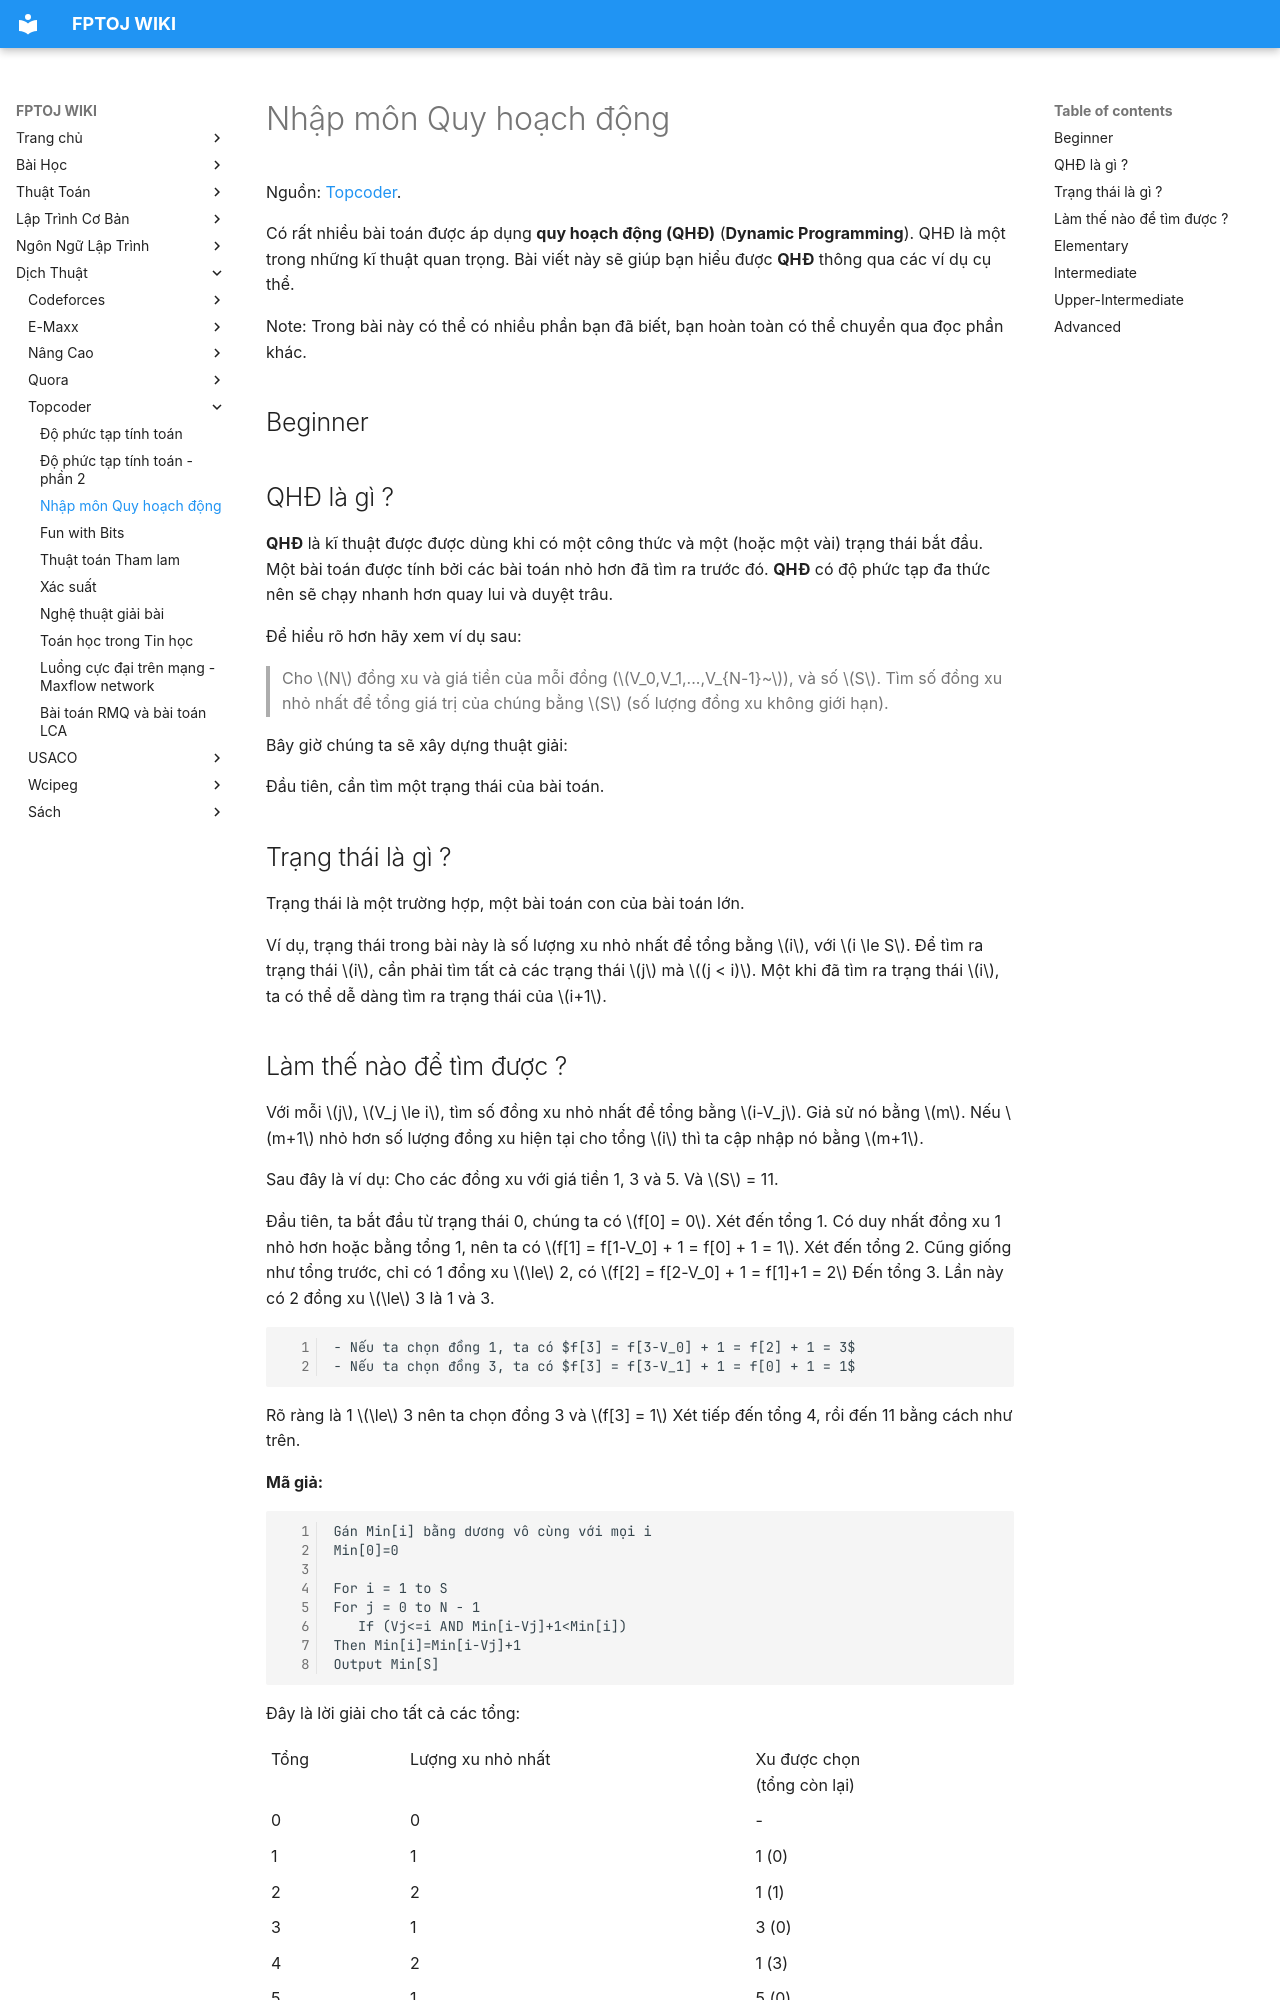

repository: FPTOJ-OJ/fptoj_wiki · page: translate/topcoder/dynamic-programming/index.html · generator: mkdocs


Nguồn: [Topcoder](https://www.topcoder.com/community/data-science/data-science-tutorials/dynamic-programming-from-novice-to-advanced/).

Có rất nhiều bài toán được áp dụng **quy hoạch động (QHĐ)** (**Dynamic Programming**). QHĐ là một trong những kĩ thuật quan trọng. Bài viết này sẽ giúp bạn hiểu được **QHĐ** thông qua các ví dụ cụ thể.

Note: Trong bài này có thể có nhiều phần bạn đã biết, bạn hoàn toàn có thể chuyển qua đọc phần khác.

## Beginner

## QHĐ là gì ?

**QHĐ** là kĩ thuật được được dùng khi có một công thức và một (hoặc một vài) trạng thái bắt đầu. Một bài toán được tính bởi các bài toán nhỏ hơn đã tìm ra trước đó. **QHĐ** có độ phức tạp đa thức nên sẽ chạy nhanh hơn quay lui và duyệt trâu.

Để hiểu rõ hơn hãy xem ví dụ sau:

> Cho $N$ đồng xu và giá tiền của mỗi đồng ($V_0,V_1,...,V_{N-1}~$),  và số $S$. Tìm số đồng xu nhỏ nhất để tổng giá trị của chúng bằng $S$ (số lượng đồng xu không giới hạn).

Bây giờ chúng ta sẽ xây dựng thuật giải:

Đầu tiên, cần tìm một trạng thái của bài toán.

## Trạng thái là gì ?

Trạng thái là một trường hợp, một bài toán con của bài toán lớn.

Ví dụ, trạng thái trong bài này là số lượng xu nhỏ nhất để tổng bằng $i$, với $i \le S$. Để tìm ra trạng thái $i$, cần phải tìm tất cả các trạng thái $j$ mà $(j < i)$. Một khi đã tìm ra trạng thái $i$, ta có thể dễ dàng tìm ra trạng thái của $i+1$.
